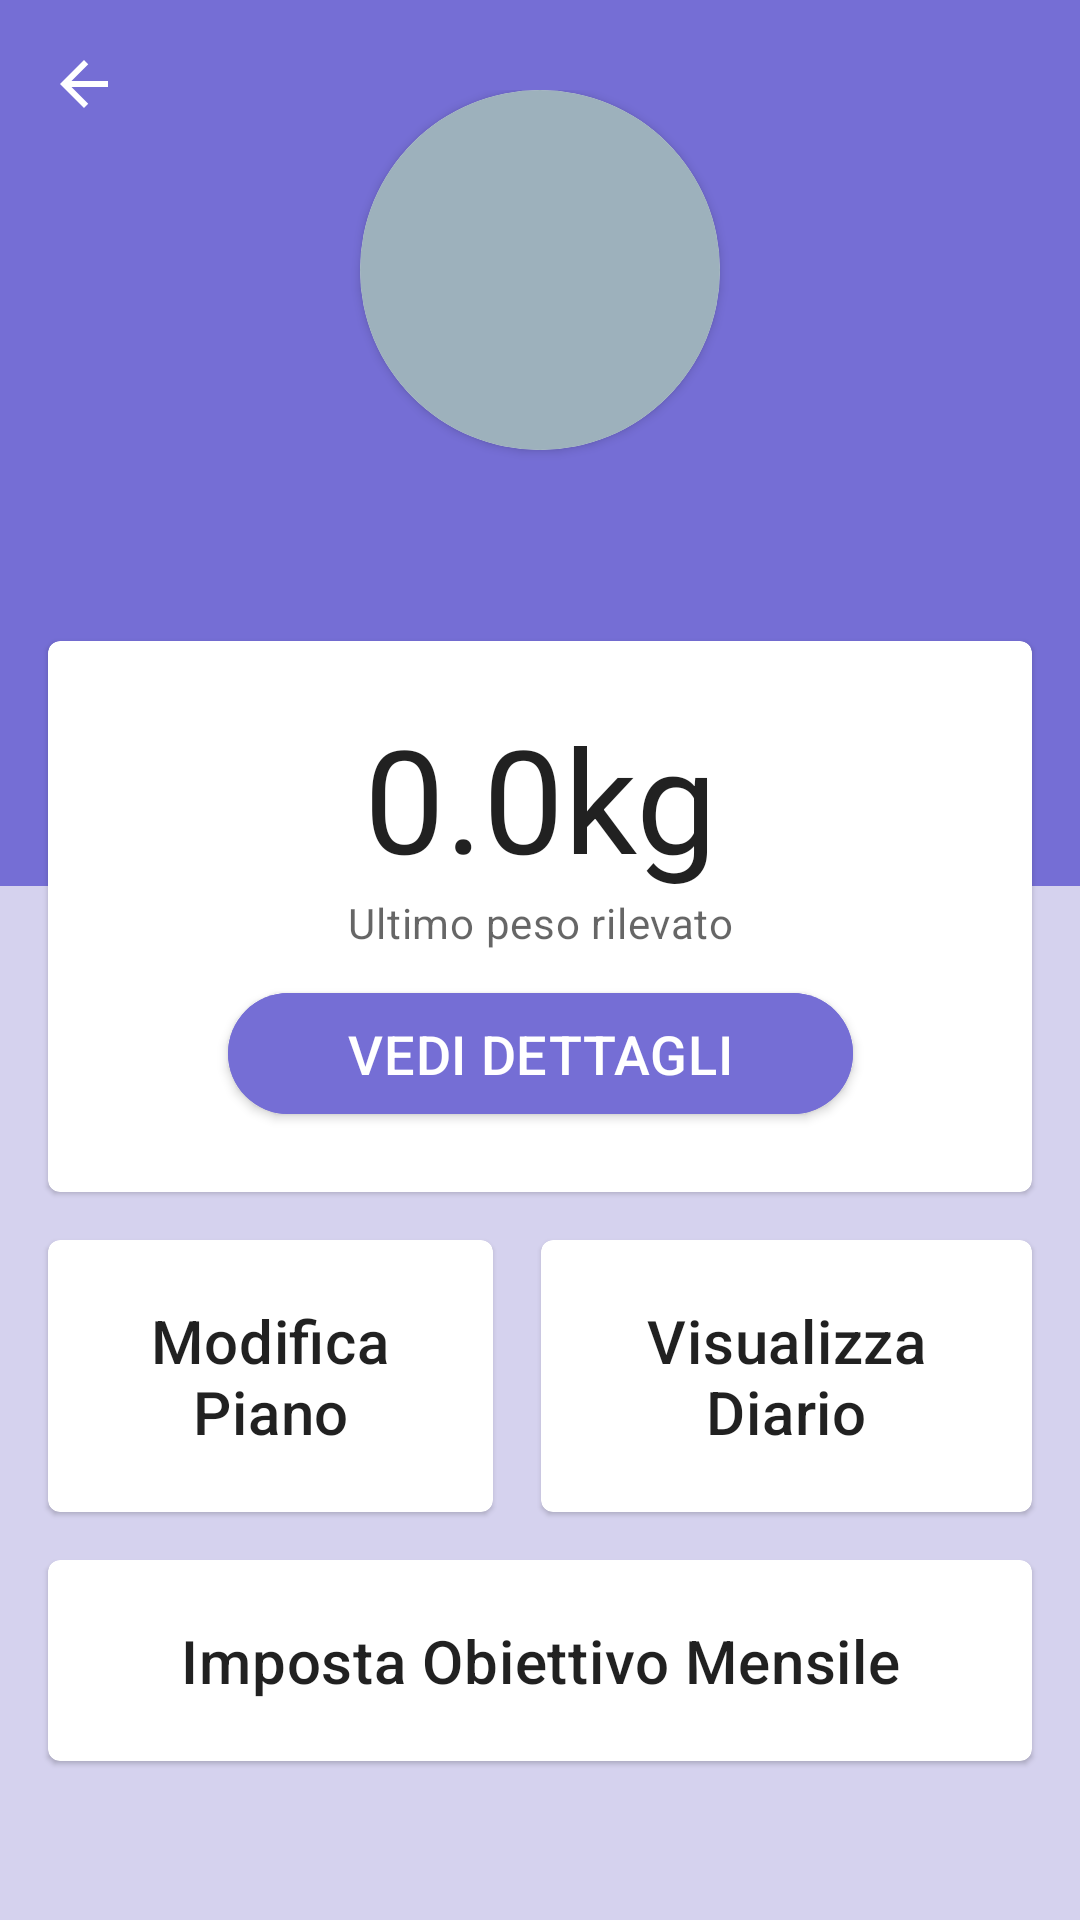

Android layout source for this screen:
<!-- AndroidManifest.xml: application theme Theme.FiitApp -->
<!-- res/layout/nutrizionista_dettaglio_paziente.xml -->
<?xml version="1.0" encoding="utf-8"?>
<ScrollView
    xmlns:android="http://schemas.android.com/apk/res/android"
    xmlns:app="http://schemas.android.com/apk/res-auto"
    xmlns:tools="http://schemas.android.com/tools"
    android:layout_width="match_parent"
    android:layout_height="match_parent"
    android:background="@color/light_purple_secondary">

    <FrameLayout
        android:layout_width="match_parent"
        android:layout_height="wrap_content">

        <LinearLayout
            android:layout_width="match_parent"
            android:layout_height="wrap_content"
            android:orientation="vertical">

            <LinearLayout
                android:id="@+id/profiloUtente"
                android:layout_width="match_parent"
                android:layout_height="wrap_content"
                android:background="@color/purple_primary"
                android:paddingBottom="90dp"
                android:orientation="vertical">


                <androidx.constraintlayout.widget.ConstraintLayout
                    android:layout_width="match_parent"
                    android:layout_height="0dp"
                    android:layout_weight="1"
                    android:paddingTop="30dp">

                    <androidx.cardview.widget.CardView
                        android:id="@+id/item_cardDettaglioPaziente"
                        android:layout_width="120dp"
                        android:layout_height="120dp"
                        app:cardCornerRadius="120dp"
                        android:layout_marginBottom="8dp"
                        android:layout_weight="1"
                        app:layout_constraintBottom_toTopOf="@+id/nomeUtente"
                        app:layout_constraintEnd_toEndOf="parent"
                        app:layout_constraintStart_toStartOf="parent"
                        app:layout_constraintTop_toTopOf="parent">

                        <ImageView
                            android:id="@+id/item_fotoDettaglioPaziente"
                            android:layout_width="match_parent"
                            android:layout_height="match_parent"
                            android:scaleType="centerCrop"
                            android:contentDescription="@string/img_profilo_utente"
                            android:background="@color/grey_neutral" />

                    </androidx.cardview.widget.CardView>

                    <TextView
                        android:id="@+id/nomeUtente"
                        android:layout_width="wrap_content"
                        android:layout_height="wrap_content"
                        android:layout_margin="15dp"
                        android:layout_marginBottom="10dp"
                        android:layout_weight="1"
                        android:gravity="center"
                        android:textAppearance="?attr/textAppearanceHeadline5"
                        android:textColor="@color/white"
                        app:layout_constraintBottom_toBottomOf="parent"
                        app:layout_constraintEnd_toEndOf="parent"
                        app:layout_constraintStart_toStartOf="parent" />

                </androidx.constraintlayout.widget.ConstraintLayout>

            </LinearLayout>

            <GridLayout
                android:id="@+id/infoPesoUtente"
                android:layout_width="match_parent"
                android:layout_height="wrap_content"
                android:layout_marginTop="-90dp"
                android:layout_marginBottom="30dp"
                android:layout_marginLeft="8dp"
                android:layout_marginRight="8dp"
                android:alignmentMode="alignMargins"
                android:columnCount="2"
                android:rowCount="4">

                <com.google.android.material.card.MaterialCardView
                    android:id="@+id/card_rilevaPeso"
                    android:layout_width="wrap_content"
                    android:layout_height="wrap_content"
                    android:layout_rowWeight="1"
                    android:layout_columnWeight="1"
                    android:layout_columnSpan="2"
                    android:layout_margin="8dp">

                    <ImageView
                        android:id="@+id/notifyPeso"
                        android:layout_width="24dp"
                        android:layout_height="24dp"
                        android:layout_margin="8dp"
                        android:layout_gravity="end"
                        android:contentDescription="@string/no"
                        android:src="@drawable/ic_notification_24dp"
                        app:tint="@color/purple_primary"
                        android:visibility="invisible"/>

                    <LinearLayout
                        android:layout_width="match_parent"
                        android:layout_height="wrap_content"
                        android:orientation="vertical"
                        android:padding="20dp">

                        <TextView
                            android:id="@+id/lastPesoPaziente"
                            android:layout_width="match_parent"
                            android:layout_height="wrap_content"
                            android:text="0.0kg"
                            android:textAlignment="center"
                            android:textAppearance="?attr/textAppearanceHeadline3"
                            android:textColor="?android:attr/textColorPrimary" />

                        <TextView
                            android:layout_width="match_parent"
                            android:layout_height="wrap_content"
                            android:textAlignment="center"
                            android:layout_marginBottom="8dp"
                            android:text="@string/hp_ultimo_peso"
                            android:textAppearance="?attr/textAppearanceBody2"
                            android:textColor="?android:attr/textColorSecondary" />

                        <androidx.constraintlayout.widget.ConstraintLayout
                            android:layout_width="match_parent"
                            android:layout_height="match_parent">

                            <com.google.android.material.button.MaterialButton
                                android:id="@+id/dettaglioP_btn"
                                android:layout_width="wrap_content"
                                android:layout_height="wrap_content"
                                android:backgroundTint="@color/purple_primary"
                                android:paddingLeft="40dp"
                                android:paddingTop="8dp"
                                android:paddingRight="40dp"
                                android:paddingBottom="8dp"
                                android:text="@string/btn_vedi_dettagli"
                                android:textAppearance="?attr/textAppearanceHeadline6"
                                android:textSize="18sp"
                                app:cornerRadius="25dp"
                                app:layout_constraintBottom_toBottomOf="parent"
                                app:layout_constraintEnd_toEndOf="parent"
                                app:layout_constraintStart_toStartOf="parent"
                                app:layout_constraintTop_toTopOf="parent" />

                        </androidx.constraintlayout.widget.ConstraintLayout>

                    </LinearLayout>
                </com.google.android.material.card.MaterialCardView>


                <com.google.android.material.card.MaterialCardView
                    android:id="@+id/btn_pianoAlimentare"
                    android:layout_width="wrap_content"
                    android:layout_height="wrap_content"
                    android:layout_rowWeight="1"
                    android:layout_columnWeight="1"
                    android:layout_margin="8dp">

                    <TextView
                        android:layout_width="fill_parent"
                        android:layout_height="wrap_content"
                        android:maxWidth="100dp"
                        android:maxLines="2"
                        android:padding="20dp"
                        android:scrollHorizontally="false"
                        android:text="@string/modifica_piano_alimentare"
                        android:textAlignment="center"
                        android:textAppearance="?attr/textAppearanceHeadline6" />

                </com.google.android.material.card.MaterialCardView>


                <com.google.android.material.card.MaterialCardView
                    android:id="@+id/btn_diarioSettimanale"
                    android:layout_width="wrap_content"
                    android:layout_height="wrap_content"
                    android:layout_rowWeight="1"
                    android:layout_columnWeight="1"
                    android:layout_margin="8dp">

                    <ImageView
                        android:id="@+id/notifyDiario"
                        android:layout_width="24dp"
                        android:layout_height="24dp"
                        android:layout_margin="8dp"
                        android:layout_gravity="end"
                        android:contentDescription="@string/no"
                        android:src="@drawable/ic_notification_24dp"
                        app:tint="@color/purple_primary"
                        android:visibility="invisible"/>

                    <TextView
                        android:layout_width="fill_parent"
                        android:layout_height="wrap_content"
                        android:textAlignment="center"
                        android:maxLines="2"
                        android:padding="20dp"
                        android:scrollHorizontally="false"
                        android:maxWidth="100dp"
                        android:text="@string/visualizza_diario"
                        android:textAppearance="?attr/textAppearanceHeadline6" />

                </com.google.android.material.card.MaterialCardView>


                <com.google.android.material.card.MaterialCardView
                    android:id="@+id/btn_obiettivoMensile"
                    android:layout_width="wrap_content"
                    android:layout_height="wrap_content"
                    android:layout_rowWeight="1"
                    android:layout_columnWeight="1"
                    android:layout_columnSpan="2"
                    android:layout_margin="8dp">

                    <TextView
                        android:layout_width="match_parent"
                        android:layout_height="wrap_content"
                        android:textAlignment="center"
                        android:ellipsize="none"
                        android:padding="20dp"
                        android:text="@string/imposta_obiettivo_mensile"
                        android:textAppearance="?attr/textAppearanceHeadline6" />

                </com.google.android.material.card.MaterialCardView>
            </GridLayout>

        </LinearLayout>

        <androidx.appcompat.widget.Toolbar
            android:id="@+id/topAppBar"
            android:layout_width="wrap_content"
            android:layout_height="?attr/actionBarSize"
            app:navigationIcon="@drawable/ic_backarrow_24dp"/>

    </FrameLayout>

</ScrollView>
<!-- resources referenced by this layout -->
<resources>
  <color name="grey_neutral">#9DB1BC</color>
  <color name="light_purple_secondary">#D5D2EE</color>
  <color name="purple_primary">#756ED5</color>
  <color name="white">#FFFFFF</color>
  <!-- drawable ic_backarrow_24dp (drawable) -->
  <?xml version="1.0" encoding="utf-8"?>
  <vector xmlns:android="http://schemas.android.com/apk/res/android"
      android:width="24dp"
      android:height="24dp"
      android:viewportWidth="24.0"
      android:viewportHeight="24.0">
      <path
          android:fillColor="#FFFFFFFF"
          android:pathData="M20,11H7.83l5.59,-5.59L12,4l-8,8 8,8 1.41,-1.41L7.83,13H20v-2z" />
  </vector>
  <!-- drawable ic_notification_24dp (drawable) -->
  <?xml version="1.0" encoding="utf-8"?>
  <vector xmlns:android="http://schemas.android.com/apk/res/android"
      android:width="24dp"
      android:height="24dp"
      android:viewportWidth="24.0"
      android:viewportHeight="24.0">
      <path
          android:fillColor="#FFFFFF"
          android:pathData="M12,12m-10,0a10,10 0,1 1,20 0a10,10 0,1 1,-20 0"/>
  </vector>
  <string name="btn_vedi_dettagli">VEDI DETTAGLI</string>
  <string name="hp_ultimo_peso">Ultimo peso rilevato</string>
  <string name="img_profilo_utente">Profilo utente</string>
  <string name="imposta_obiettivo_mensile">Imposta Obiettivo Mensile</string>
  <string name="modifica_piano_alimentare">Modifica Piano Alimentare</string>
  <string name="no">No</string>
  <string name="visualizza_diario">Visualizza Diario</string>
  <style name="Theme.FiitApp" parent="Theme.MaterialComponents.DayNight.DarkActionBar">
          
          <item name="colorPrimary">@color/purple_500</item>
          <item name="colorPrimaryVariant">@color/purple_700</item>
          <item name="colorOnPrimary">@color/white</item>
          
          <item name="colorSecondary">@color/teal_200</item>
          <item name="colorSecondaryVariant">@color/teal_700</item>
          <item name="colorOnSecondary">@color/black</item>
          
          <item name="android:statusBarColor" tools:targetApi="l">?attr/colorPrimaryVariant</item>
          
      </style>
  <color name="black">#212121</color>
  <!-- not gathered from this repository: default colours our renderer supplied (Android Studio template values) -->
  <color name="purple_500">#FF6200EE</color>
  <color name="purple_700">#FF3700B3</color>
  <color name="teal_200">#FF03DAC5</color>
  <color name="teal_700">#FF018786</color>
</resources>
